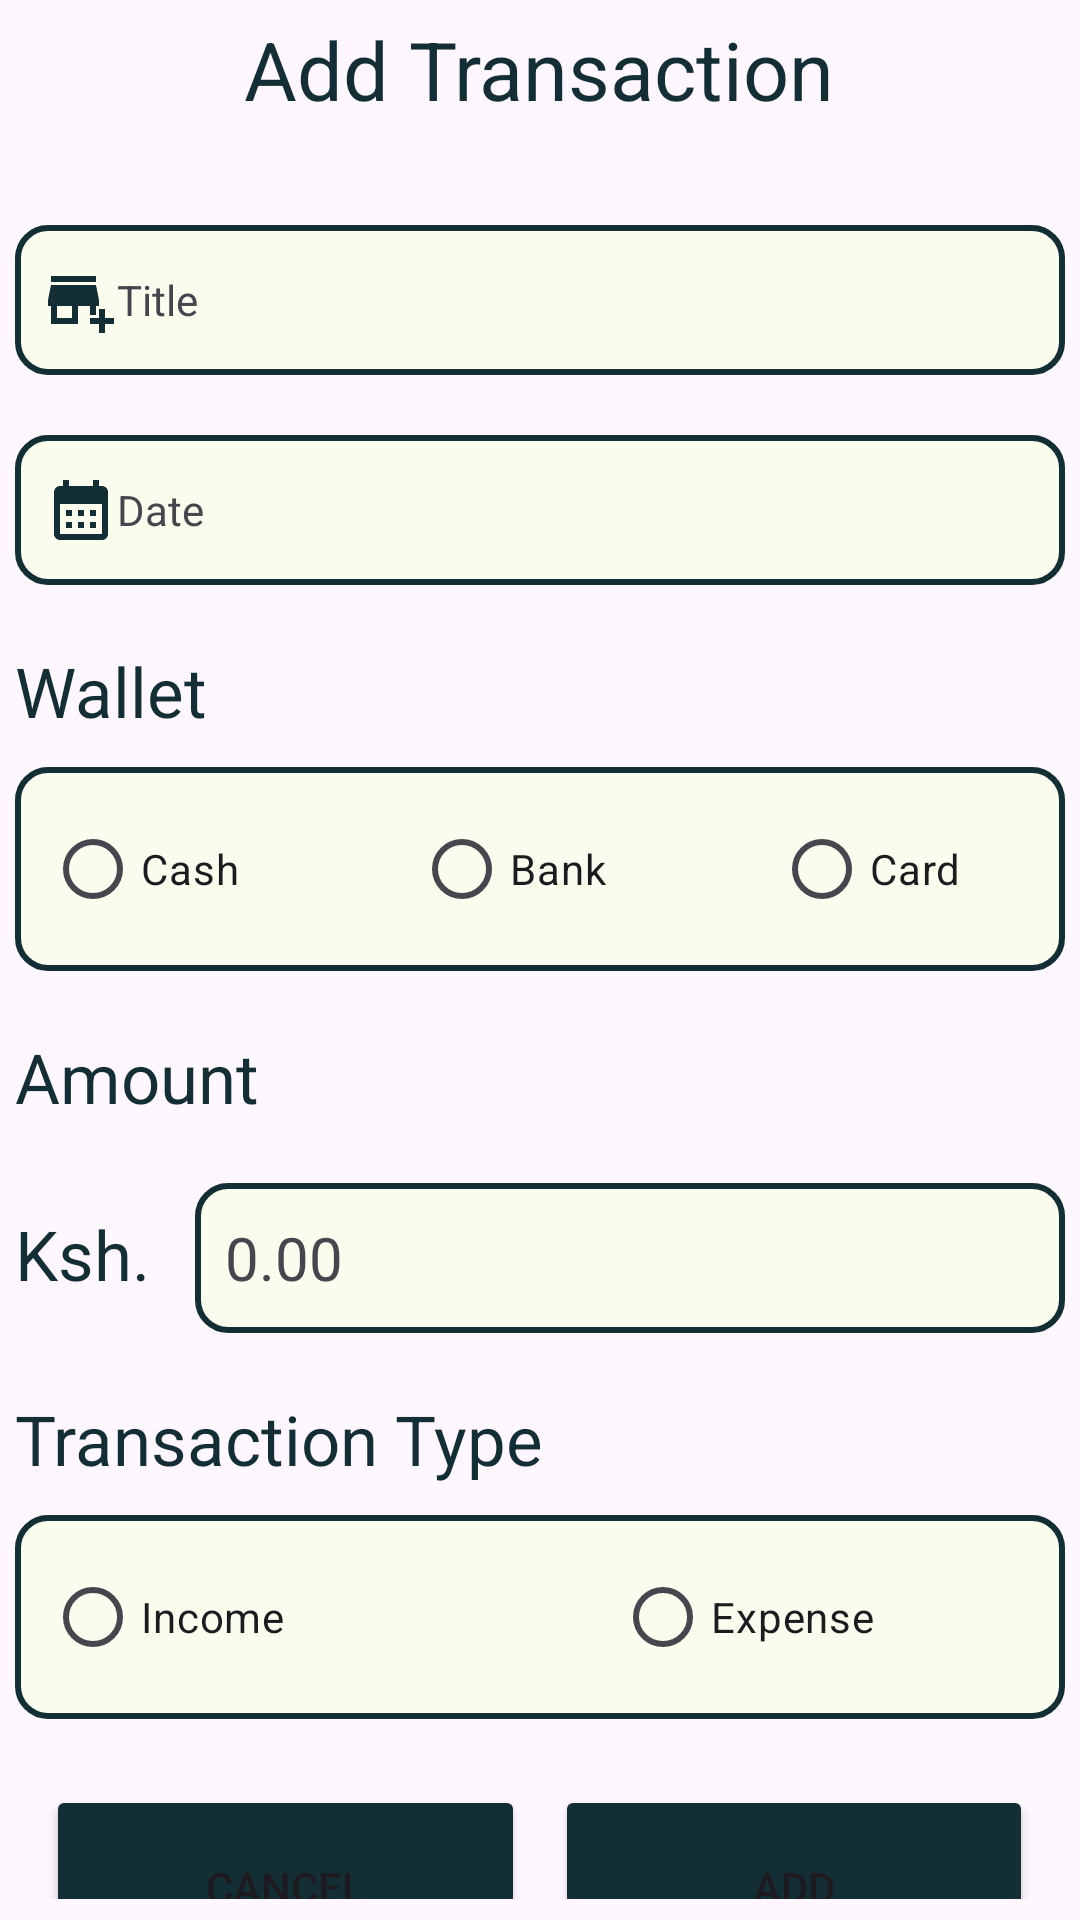

Here is an Android app screen rendered from its layout file. Give the layout XML and the strings, colors and styles it references.
<!-- AndroidManifest.xml: application theme Theme.PAMA -->
<!-- res/layout/add_transactions.xml -->
<?xml version="1.0" encoding="utf-8"?>
<LinearLayout xmlns:android="http://schemas.android.com/apk/res/android"
    xmlns:tools="http://schemas.android.com/tools"
    android:id="@+id/add_new_asset"
    android:orientation="vertical"
    android:layout_margin="5dp"
    android:layout_width="match_parent"
    android:layout_height="wrap_content"
    android:padding="5dp">


    <TextView
        android:id="@+id/textView4"
        android:layout_width="wrap_content"
        android:layout_height="50dp"
        android:layout_gravity="center"
        android:text="Add Transaction"
        android:textColor="@color/storm"
        android:textSize="27sp"
        tools:layout_editor_absoluteX="143dp"
        tools:layout_editor_absoluteY="41dp" />



    <EditText
        android:id="@+id/transaction_title"
        style="@style/Widget.Material3.TextInputLayout.FilledBox.ExposedDropdownMenu"
        android:layout_width="match_parent"
        android:layout_height="50dp"
        android:layout_marginTop="20dp"
        android:background="@drawable/edit_background"
        android:drawableStart="@drawable/baseline_add_business_24"
        android:ems="10"
        android:hint="Title"
        android:inputType="text"
        android:padding="10dp"
        tools:layout_editor_absoluteX="5dp"
        tools:layout_editor_absoluteY="133dp" />



    <EditText
        android:id="@+id/date"
        style="@style/Widget.Material3.TextInputLayout.FilledBox.ExposedDropdownMenu"
        android:layout_width="match_parent"
        android:layout_height="50dp"
        android:background="@drawable/edit_background"
        android:drawableStart="@drawable/baseline_calendar_month_24"
        android:ems="10"
        android:calendarViewShown="false"
        android:hint="@string/date"
        android:layout_marginTop="20dp"
        android:inputType="date"
        android:padding="10dp"
        tools:layout_editor_absoluteX="5dp"
        tools:layout_editor_absoluteY="223dp" />

    <DatePicker
        android:id="@+id/datePicker"
        android:layout_width="wrap_content"
        android:layout_height="wrap_content"
        android:datePickerMode="spinner"
        android:visibility="gone" />


    <TextView
        android:layout_width="match_parent"
        android:layout_height="wrap_content"
        android:text="Wallet"
        android:layout_marginTop="20dp"
        android:textSize="23sp"
        android:textColor="@color/storm"/>
    <RadioGroup
        android:id="@+id/wallet"
        style="@style/Widget.Material3.TextInputLayout.FilledBox.ExposedDropdownMenu"
        android:layout_width="match_parent"
        android:layout_height="wrap_content"
        android:layout_marginTop="10dp"
        android:background="@drawable/edit_background"
        android:ems="10"

        android:orientation="horizontal"
        android:padding="10dp"
        tools:layout_editor_absoluteX="5dp"
        tools:layout_editor_absoluteY="313dp">

        <RadioButton
            android:id="@+id/wal_cash"
            android:layout_width="123dp"
            android:layout_height="wrap_content"
            android:text="Cash" />

        <RadioButton
            android:id="@+id/wal_bank"
            android:layout_width="120dp"
            android:layout_height="wrap_content"
            android:text="Bank" />

        <RadioButton
            android:id="@+id/wal_card"
            android:layout_width="match_parent"
            android:layout_height="wrap_content"
            android:text="Card" />
    </RadioGroup>
    <TextView
        android:layout_width="match_parent"
        android:layout_height="wrap_content"
        android:text="Amount"
        android:layout_marginTop="20dp"
        android:textSize="23sp"
        android:textColor="@color/storm"/>
<LinearLayout
    android:layout_width="match_parent"
    android:layout_height="wrap_content"
    android:orientation="horizontal">
    <TextView
        android:layout_width="wrap_content"
        android:layout_height="wrap_content"
        android:text="Ksh."
        android:layout_marginRight="15sp"
        android:textSize="23sp"
        android:layout_marginTop="20dp"
        android:textColor="@color/storm"/>
    <EditText
        android:id="@+id/trans_amount"
        style="@style/Widget.Material3.TextInputLayout.FilledBox.ExposedDropdownMenu"
        android:layout_width="match_parent"
        android:layout_height="50dp"
        android:layout_marginTop="20dp"
        android:background="@drawable/edit_background"
        android:ems="10"
        android:hint="0.00"
        android:textSize="20sp"
        android:inputType="numberDecimal"
        android:padding="10dp"
        tools:layout_editor_absoluteX="5dp"
        tools:layout_editor_absoluteY="313dp" />
</LinearLayout>
    <TextView
        android:layout_width="match_parent"
        android:layout_height="wrap_content"
        android:text="Transaction Type"
        android:layout_marginTop="20dp"
        android:textSize="23sp"
        android:textColor="@color/storm"/>
    <RadioGroup
        android:id="@+id/transaction_type"
        style="@style/Widget.Material3.TextInputLayout.FilledBox.ExposedDropdownMenu"
        android:layout_width="match_parent"
        android:layout_height="wrap_content"
        android:layout_marginTop="10dp"
        android:background="@drawable/edit_background"
        android:ems="10"
        android:orientation="horizontal"
        android:padding="10dp"
        tools:layout_editor_absoluteX="5dp"
        tools:layout_editor_absoluteY="313dp">

        <RadioButton
            android:id="@+id/type_income"
            android:layout_width="190dp"
            android:layout_height="wrap_content"
            android:text="Income" />

        <RadioButton
            android:id="@+id/type_expense"
            android:layout_width="match_parent"
            android:layout_height="wrap_content"
            android:text="Expense" />


    </RadioGroup>

    <LinearLayout
        android:id="@+id/linearLayout2"
        android:layout_width="333dp"
        android:layout_height="wrap_content"
        android:orientation="horizontal"
        android:layout_gravity="center"
        android:layout_marginTop="20dp"
        android:padding="2dp"
        tools:layout_editor_absoluteX="39dp"
        tools:layout_editor_absoluteY="407dp">


        <Button
            android:id="@+id/trans_cancel"
            android:layout_width="331dp"
            android:layout_height="68dp"
            android:layout_marginRight="5dp"
            android:layout_weight="1"
            android:backgroundTint="@color/storm"
            android:text="@string/cancel"
            tools:layout_editor_absoluteX="-70dp"
            tools:layout_editor_absoluteY="462dp" />

        <Button
            android:id="@+id/trans_add"
            android:layout_width="331dp"
            android:layout_height="68dp"
            android:layout_marginLeft="5dp"
            android:layout_weight="1"
            android:backgroundTint="@color/storm"
            android:text="Add"
            tools:layout_editor_absoluteX="93dp"
            tools:layout_editor_absoluteY="508dp" />
    </LinearLayout>

</LinearLayout>
<!-- resources referenced by this layout -->
<resources>
  <color name="storm">#132E35</color>
  <!-- drawable baseline_add_business_24 (drawable) -->
  <vector xmlns:android="http://schemas.android.com/apk/res/android" android:height="24dp" android:tint="#132E35" android:viewportHeight="24" android:viewportWidth="24" android:width="24dp">
        
      <path android:fillColor="@android:color/white" android:pathData="M15,17h2v-3h1v-2l-1,-5H2l-1,5v2h1v6h9v-6h4V17zM9,18H4v-4h5V18z"/>
        
      <path android:fillColor="@android:color/white" android:pathData="M2,4h15v2h-15z"/>
        
      <path android:fillColor="@android:color/white" android:pathData="M20,18l0,-3l-2,0l0,3l-3,0l0,2l3,0l0,3l2,0l0,-3l3,0l0,-2z"/>
      
  </vector>
  <!-- drawable baseline_calendar_month_24 (drawable) -->
  <vector xmlns:android="http://schemas.android.com/apk/res/android" android:height="24dp" android:tint="#132E35" android:viewportHeight="24" android:viewportWidth="24" android:width="24dp">
        
      <path android:fillColor="@android:color/white" android:pathData="M19,4h-1V2h-2v2H8V2H6v2H5C3.89,4 3.01,4.9 3.01,6L3,20c0,1.1 0.89,2 2,2h14c1.1,0 2,-0.9 2,-2V6C21,4.9 20.1,4 19,4zM19,20H5V10h14V20zM9,14H7v-2h2V14zM13,14h-2v-2h2V14zM17,14h-2v-2h2V14zM9,18H7v-2h2V18zM13,18h-2v-2h2V18zM17,18h-2v-2h2V18z"/>
      
  </vector>
  <!-- drawable edit_background (drawable) -->
  <?xml version="1.0" encoding="utf-8"?>
  <selector xmlns:android="http://schemas.android.com/apk/res/android">
  <item>
      <shape android:shape="rectangle">
          <solid android:color="@color/cream" ></solid>
          <stroke android:color="@color/storm" android:width="2dp" ></stroke>
          <corners android:radius="10dp" ></corners>
      </shape>
  </item>
  </selector>
  <string name="cancel">Cancel</string>
  <string name="date">Date</string>
  <style name="Theme.PAMA" parent="Base.Theme.PAMA" />
  <color name="cream">#FAFCEE</color>
  <style name="Base.Theme.PAMA" parent="Theme.Material3.DayNight.NoActionBar">
          
          <item name="colorPrimary">@color/storm</item>
          <item name="colorPrimaryVariant">@color/storm</item>
          <item name="android:statusBarColor">@color/storm</item>
      </style>
</resources>
